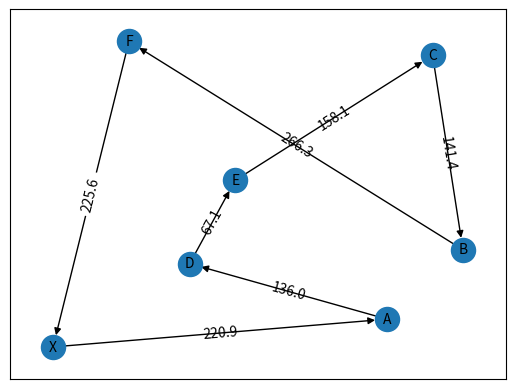

This chart was generated by the following Python code:
import matplotlib.pyplot as plt
import networkx as nx
import numpy as np
import math
import pandas as pd
 
G = nx.MultiDiGraph(format='png', directed=True)

def plot_weighted_graph(node_list,pos):
    
    
    
    
    #random nodelist
    
    copy=node_list.copy()
    depot=copy[:1]
    copy=copy[1:]

    np.random.shuffle(copy)
    copy.insert(len(copy),depot[0])
    for x in range (1,len(node_list)):
        node_list[x]=copy[x-1]

    #add nodes and edges in graph
    for node,node2 in zip(node_list,copy):
        G.add_node(node,pos=pos[node])
        G.add_edges_from([(node,node2)])

    #edge range
    pos1=[]
    pos2=[]
    weite=[]
    for counter in range(len(copy)):
        pos1.insert(counter,pos[node_list[counter]])
        pos2.insert(counter,pos[copy[counter]])
        weite.insert(counter,math.hypot(round(abs(  pos1[counter][0]-pos2[counter][0]  ),1),round(abs( pos1[counter][1]-pos2[counter][1] ),1)))
    for counter in range (len(weite)):
        weite[counter]=round(weite[counter],1)
        nx.draw_networkx_edge_labels(G,pos,edge_labels={(node_list[counter],copy[counter]):weite[counter]})


    #draws
    nx.draw_networkx_nodes(G,pos)
    nx.draw_networkx_labels(G,pos,font_size=10, font_family="sans-serif")
    nx.draw_networkx_edges(G,pos)
    nx.draw_networkx_edge_labels(G,pos,edge_labels={(node_list[counter],copy[counter]):weite[counter]})

    weite.insert(len(weite),None)
    # plt.draw()
    # plt.show()
    print(node_list)
    print(weite)

    
    return weite,node_list


def umschreiben(node_list):

    numbers = []
    for letter in node_list:
        number = ord(letter) - 64
        numbers.append(number)
    x = numbers.index(24)
    numbers[x] = 0

    # numbers ums depot erweitern
    numbers.insert(len(numbers),7)
    print(numbers)

    print(numbers)
    return numbers


def hilfsgraph(weite, numbers, ab):
    #Kleinste Knoten Matrix, mit den jeweiligen nähesten j zu i und k
    jKnotenM = np.zeros(shape=(len(numbers),len(numbers)))
    #initialisierung
    kk = None

    #none setzen array
    #Hilfsabstandsmatrix
    ha = np.zeros(shape=(len(numbers),len(numbers)))
    #Kostenmatrix
    kostenM = np.zeros(shape=(len(numbers),len(numbers)))
    print(len(ha[0]))
    print(len(ha))
    for i in range (len(numbers)):
        for j in range (len(numbers)):
            ha[i][j] = None
            kostenM[i][j] = None
            jKnotenM[i][j] = None

    
    #kostenM = ha

    #befüllen der Grade und einbringen der Geschwindigkeit in die abstände
    
    for i in range (len(numbers)-1):
        ha[numbers[i]][numbers[i+1]]=weite[i]
    ha[numbers[-1]][numbers[0]] = weite[-1]
    
    #weite mit kosten versehen
    for i in range(len(weite)-1):
        weite[i] = round(weite[i]/gT,2)

    
    for i in range (len(numbers)-1):
        kostenM[numbers[i]][numbers[i+1]]=weite[i]
    kostenM[numbers[-1]][numbers[0]] = weite[-1]
    

    
    
    #minIndex = position von j speichern

    for i in range(len(numbers)-2):
        for k in range(i+2, len(numbers)):
            #d ist der kürzeste weg von allen j verschiebungen, mit festem i und k
            #dt ist der weg vom temporären j
            d = 399
            dt = 400
            c = 400
            ct = 399
            for j in range(i+1, len(numbers)):
                if(numbers[j] == numbers[k]):
                    break

                #addieren beider drohnenrouten (wo keine drohnenrouten gemacht werden, also bei direkten nachbarn wird die normale distanz genommen)
                dt = ab[numbers[i]][numbers[j]] + ab[numbers[j]][numbers[k]] 
                ct = kosten(numbers[i], numbers[j], numbers[k],gD, gT, wD, wT)
                
                if(ct<c):
                    c = ct
                    d = dt

                    #kk = kleinster Knoten
                    kk = numbers[j]      
                    jKnotenM[numbers[i]][numbers[k]]= kk
                    #kk = None

            #400 ist die weiteste entfernung die die Drohne fliegen könnte (Limit)
            if(c<400):
                ha[numbers[i]][numbers[k]]= round(d,2) 
                kostenM[numbers[i]][numbers[k]] = "{:f}".format(float(c))
            else:
                ha[numbers[i]][numbers[k]]= 9999 #unendlich
                kostenM[numbers[i]][numbers[k]]= 9999 #unendlich

    return ha,jKnotenM,kostenM

#abstandsmatrix alleknoten
def abstaende(numbers):
    ab = np.zeros(shape=(len(numbers),len(numbers)))

    for i in range (len(numbers)):
        for j in range (len(numbers)):
            ab[i][j] = None

    xcoord=[]
    ycoord=[]
    for x in range (len(numbers)):
        xcoord.insert(x,posnumbers[str(x)][0])
        ycoord.insert(x,posnumbers[str(x)][1])
    
    for a in range (len(numbers)):
        for b in range (len(numbers)):
            ab[a][b]= round(math.hypot( round(abs( xcoord[a]-xcoord[b]  ),1) ,round(abs(  ycoord[a]-ycoord[b] ),1) ),1)
    return ab

def test(ha):
    edges=[]
    for i in range (len(ha)):
        for j in range (len(ha)):
            if ha[i][j]!=None:
                edges.append((str(i),str(j)))
    print(edges)

H = nx.MultiDiGraph(format='png', directed=True)

def print_hilfsgraph(ha):
    # Graph data

    #zB [0, 1, 2, 3, 6, 4, 5, 7]
    names = []
    for number in numbers:
        names.append(str(number))
    positions = [(1, 0), (2, 0), (3, 0), (4, 0), (5, 0), (6, 0), (7, 0), (8, 0)]
    edges = []

    
    # Matplotlib figure
    plt.figure('Hilfsgraph')

    # Create graph
    

    for index, name in enumerate(names):
        H.add_node(name, pos=positions[index])



    #ha durchlaufen, kanten hinzufügen, beschriftungen hinzufügen
    for i in range (len(ha)):
        for j in range (len(ha)):
            if ha[i][j]>0:
                edges.append((str(j),str(i)))
                #nx.draw_networkx_edge_labels(G,positions,edge_labels={(i,j):ha[i][j]})


    
    layout = dict((n, H.nodes[n]["pos"]) for n in H.nodes())
    nx.draw(H, pos=layout, with_labels=True, node_size=300)
    ax = plt.gca()
    for edge in edges:
        ax.annotate("",
                    xy=layout[edge[0]], xycoords='data',
                    xytext=layout[edge[1]], textcoords='data',
                    arrowprops=dict(arrowstyle="->", color="0.5",
                                    shrinkA=5, shrinkB=5,
                                    patchA=None, patchB=None,
                                    connectionstyle="arc3,rad=-0.7",
                                    ),
                    )
    
    nx.draw_networkx_labels(H,posnumbers,font_size=1, font_family="sans-serif")
    # plt.draw()
    # plt.show()


def kosten(i, j, k, gD, gT, wD, wT):
    #i j k sind numbers[i,j,k] zb(Knoten 5,3,6)
    warteKostenT = 0
    warteKostenD = 0

    #Zeit vom Truck 
    abSum=0
    
    #kumulieren der Truckstrecke
    for x in range (numbers.index(i),numbers.index(k)-1):
        if numbers.index(j)==x:
            i=i+1
        if x+1==numbers.index(j):
            abSum=abSum+ab[x][x+2]
        else:
            abSum=abSum+ab[x][x+1]

    zeitSubIK= abSum / gT

    #Zeit der Drohne
    zeitIJK = (ab[i][j] + ab[j][k]) /gD

    #Einsparung der geänderten Strecke des Truck
    #einsparung = (ab[i][k] - ab[i][j] - ab[j][k]) /gT 
    

    #Wer muss warten
    dif = zeitIJK - zeitSubIK

    #WarteKosten des Truck und der Drohne
    if(dif > 0):
        warteKostenT = abs(dif) * wT
    else: 
        warteKostenD = abs(dif) * wD

    #die Drohne ist 25mal billiger als der Truck
    costIJK = zeitIJK/25
    costSubIK = zeitSubIK  


    #einsparung positiv
    
    #nach der Formel in 44
    cost = costSubIK + costIJK + warteKostenD + warteKostenT

    return cost

def direkteTruckKosten(ab,gT):
    dkm = np.zeros(shape=(len(numbers),len(numbers)))
    #direkte Abstände in numbers eintragen (weite[i] hat schon kosten drin)
    for i in range(len(numbers)-1):
        dkm[numbers[i]][numbers[i+1]]=weite[i]
    #alle anderen abstände eintragen (bögen im Hilfsgraph) abstände werden kumuliert mit jeder weiteren Pos
    for j in range(len(numbers)-2):
        for k in range (j+1,len(numbers)-1):
            dkm[numbers[j]][numbers[k+1]]=dkm[numbers[j]][numbers[k]]+dkm[numbers[k]][numbers[k+1]]
    return dkm

def findingshortP():
    
    P = [None] * len(numbers)
    V = [9999] * len(numbers)
    
    V[0] = 0
    P[0] = 0

    #dijkstra
    for k in range(1,len(numbers)):
        direkt = dkm[numbers[k]][numbers[k-1]]+V[numbers[k-1]]
        indirekt = 9999
        finalI = 0
        finalJ = 0
        for i in range(k):
            tmpJ = jKnotenM[numbers[i]][numbers[k]]
            if math.isnan(tmpJ):
                continue
            print(tmpJ)
            tmpJcost = V[numbers[i]]+kosten(numbers[i], numbers[int(tmpJ)], numbers[k], gD, gT, wD, wT)
            if tmpJcost < indirekt:
                indirekt = tmpJcost
                finalJ = tmpJ
                finalI = i
        # if indirekt > direkt:
        #     mydict[i][k]='T'


    return P,V




def billigste(i,k,app):
    x = 'T'
    
    if(dkm[numbers[i]][numbers[k]] <= kostenM[numbers[i]][numbers[k]]):
        kosten = dkm[numbers[i]][numbers[k]]
    else:
        #doppel append weil die drohne zuerst zu j und dann zu k fliegt
        x = 'D'
        kosten = kostenM[numbers[i]][numbers[k]]
    #wenn V[k] noch unendlich ist weil er es gerade erhöht hat, soll der nicht alle ausgerechneten Sachen bis dahin überschreibern, sondern vom letzen Punkt k-1
    #zum neuen k einfach eine Truckroute machen
    # if app == 1 and i == 0:
    #     mitWas[numbers[k-1]][numbers[k]] = 'T'

    # #Truckbedingungen
    # if app == 1 and i != 0 and x == 'T':

    #     #dürfen keine Nachbarn sein, sonst schmeißt index ein Error weil Nachbarn keinen j Knoten haben
    #     if i+1 != k:
    #         #das alte 'T' das dem jetzigen Drohnenpunkt zugeordnet ist, löschen
    #         index = numbers.index(int(jKnotenM[numbers[i]][numbers[k]]))
    #         if mitWas[numbers[index-1]][numbers[index]] == 'T':
    #             mitWas[numbers[index-1]][numbers[index]] = '/'
    #         altesI = 0
    #         altesK = 0
    #         for o in range(i,k-1):
    #             for p in range(i+1,k):
    #                 #alle alten drohnenrouten überschreiben
    #                 if mitWas[numbers[o]][numbers[p]] == '1':
    #                     altesI = numbers[o]
    #                     #keine T's wo ne drohne fliegt(j)
    #                     if o == index-1 and p == index or o == index and p == index+1:
    #                         break   
    #                     if o+1 == p:
    #                         mitWas[numbers[o]][numbers[p]] = 'T'
    #                     else:
    #                         mitWas[numbers[o]][numbers[p]] = '/'

    #                 if mitWas[numbers[o]][numbers[p]] == '2':
    #                     altesK = numbers[p]
    #                     mitWas[altesI][altesK] = '/'
    #                     #keine T's wo ne drohne fliegt(j)
    #                     if o == index-1 and p == index or o == index and p == index+1:
    #                         break   
    #                     if o+1 == p:
    #                         mitWas[numbers[o]][numbers[p]] = 'T'
    #                     else:
    #                         mitWas[numbers[o]][numbers[p]] = '/'
        
        
    #     for n in range(i,k):
    #         mitWas[numbers[n]][numbers[n+1]]= 'T'

    # #Drohnenbedingungen
    # if app == 1 and x == 'D':
    #     alteI = 0
    #     alteK = 0
    #     #das alte 'T' das dem jetzigen Drohnenpunkt zugeordnet ist, löschen
    #     index = numbers.index(int(jKnotenM[numbers[i]][numbers[k]]))
    #     if mitWas[numbers[index-1]][numbers[index]] == 'T':
    #         mitWas[numbers[index-1]][numbers[index]] = '/'
    #     for o in range(i,k-1):
    #         for p in range(i+1,k):
    #             #alle alten drohnenrouten überschreiben, die innerhalb der neuen liegen
    #             if mitWas[numbers[o]][numbers[p]] == '1':
    #                 alteI = numbers[o]
    #                 #keine T's wo ne drohne fliegt(j)
    #                 if o == index-1 and p == index or o == index and p == index+1:
    #                     break   
    #                 #wenn 1 zwischen zwei Nachbarn ist, wird es durch T ersetzt, sonst wird es gelöscht
    #                 if o+1 == p:
    #                     mitWas[numbers[o]][numbers[p]] = 'T'
    #                 else:
    #                     mitWas[numbers[o]][numbers[p]] = '/'

    #             if mitWas[numbers[o]][numbers[p]] == '2':
    #                 alteK = numbers[p]
    #                 mitWas[alteI][alteK] = '/'
    #                 #keine T's wo ne drohne fliegt(j)
    #                 if o == index-1 and p == index or o == index and p == index+1:
    #                     break   
    #                 if o+1 == p:
    #                     mitWas[numbers[o]][numbers[p]] = 'T'
    #                 else:
    #                     mitWas[numbers[o]][numbers[p]] = '/'
    #     #alle Drohnenrouten deren k in der neuen drohnenroute liegt(können teils außerhalb sein), müssen auch gelöscht werden, weil es nur eine Drohne gibt
    #     if i != 0:
    #         for e in range(0,numbers[i-1]):
    #             for f in range(numbers[i+1], numbers[k]):
    #                 try:
    #                     #Nachbarn haben kein j und sonst wird ein ERROR geschmissen
    #                     if jKnotenM[numbers[e]][numbers[f]] >= 0 :
    #                         jj = numbers.index(int(jKnotenM[numbers[e]][numbers[f]]))
    #                         if mitWas[numbers[e]][numbers[jj]] == '1':
    #                             mitWas[numbers[e]][numbers[jj]] == '/'
    #                         if mitWas[numbers[jj]][numbers[f]] == '2':
    #                             mitWas[numbers[jj]][numbers[f]] == '/'
    #                 except ValueError:
    #                     print('############################')
    #                     print (jKnotenM[numbers[e]][numbers[f]])
                                   
            
        
    #     mitWas[numbers[i]][int(jKnotenM[numbers[i]][numbers[k]])]= '1' 
    #     mitWas[int(jKnotenM[numbers[i]][numbers[k]])][numbers[k]]= '2'
    #     #die neue Truckroute eintragen, die den Drohnenpunkt überspringt
    #     mitWas[numbers[index-1]][numbers[index+1]] = 'T'
        
   
    return kosten


# def selectMarix(x):
#     return {
#         '1':M_A,
#         '2':M_B,
#         '3':M_C,
#         '4':M_D,
#         '5':M_E,
#         '6':M_F,
#         '7':M_X,
#     }.get(x,None)


# def Split_Algo_Step2():

#     j = len(numbers) -1
#     i = 9999
#     Sa = []
#     Sa.append(numbers[j])
    
#     while i != 0 :
#         i = P[j]
#         Sa.append(i)
#         j = i

#     #reverse    
#     Sa = Sa[::-1]

    



#     return Sa



node_list = ['X','A','B','C','D','E','F'] 
pos={'X':(0,0),'A':(220,20),'B':(270,70),'C':(250,210),'D':(90,60),'E':(120,120),'F':(50,220)}
posnumbers={'0':(0,0),'1':(220,20),'2':(270,70),'3':(250,210),'4':(90,60),'5':(120,120),'6':(50,220), '7':(0,0)}



gD=9
gT=7
wD=9
wT=12

row_labels = ['X','A', 'B', 'C', 'D', 'E', 'F', 'X']
column_labels = ['X','A', 'B', 'C', 'D', 'E', 'F', 'X']
#Legende
#ha= Hilfsmatrix entspricht hilfsgraphen mit drohnenrouten
#ab= Alle abstände zwischen allen Knoten
#kostenM= hilfsgraph mit Kostenfunktion
#jKnotenM= Knotenmatrix (alle Knoten(j) die für position (i,k) verwendet werden)
#direkteKostenmatrix= ab/truckkosten für direkte nachbarn
#billigstekostenMatrix= ha/kosten für alle drohnenfahrten
weite,node_list=plot_weighted_graph(node_list,pos)
numbers=umschreiben(node_list)
ab= abstaende(numbers)
ha,jKnotenM,kostenM = hilfsgraph(weite,numbers,ab)
dkm=direkteTruckKosten(ab,gT)

mitWas = np.empty(shape=(len(numbers),len(numbers)), dtype = str)
for i in range (len(numbers)):
        for j in range (len(numbers)):
            mitWas[i][j] = '/'

P,V = findingshortP()



M_X= [[None for x in range(len(numbers))] for y in range(len(numbers))] 
M_A= [[None for x in range(len(numbers))] for y in range(len(numbers))] 
M_B= [[None for x in range(len(numbers))] for y in range(len(numbers))] 
M_C= [[None for x in range(len(numbers))] for y in range(len(numbers))] 
M_D= [[None for x in range(len(numbers))] for y in range(len(numbers))] 
M_E= [[None for x in range(len(numbers))] for y in range(len(numbers))] 
M_F= [[None for x in range(len(numbers))] for y in range(len(numbers))] 
# mydict["1"]=M_X
# print(mydict)
dfM_X = pd.DataFrame(M_X, columns=column_labels, index=row_labels)
dfM_A = pd.DataFrame(M_A, columns=column_labels, index=row_labels)
dfM_B = pd.DataFrame(M_B, columns=column_labels, index=row_labels)
dfM_C = pd.DataFrame(M_C, columns=column_labels, index=row_labels)
dfM_D = pd.DataFrame(M_D, columns=column_labels, index=row_labels)
dfM_E = pd.DataFrame(M_E, columns=column_labels, index=row_labels)
dfM_F = pd.DataFrame(M_F, columns=column_labels, index=row_labels)

    
print('M_X',dfM_X, sep='\n')
print('M_A',dfM_A, sep='\n')
print('M_B',dfM_B, sep='\n')
print('M_C',dfM_C, sep='\n')
print('M_D',dfM_D, sep='\n')
print('M_E',dfM_E, sep='\n')
print('M_F',dfM_F, sep='\n')
#pandas
pd.options.display.float_format = '{:0.0f}'.format
print('')

dfdkm = pd.DataFrame(dkm, columns=column_labels, index=row_labels)
print('dkm',dfdkm, sep='\n')

print('')

dfab = pd.DataFrame(ab, columns=column_labels, index=row_labels)
print('alle Abstände',dfab, sep='\n')

print('')

dfha = pd.DataFrame(ha, columns=column_labels, index=row_labels)
print('ha',dfha, sep='\n')

print('')

dfkostenM = pd.DataFrame(kostenM, columns=column_labels, index=row_labels)
print("Kosten" , dfkostenM, sep='\n')

print('')

dfjKnotenM = pd.DataFrame(jKnotenM, columns=column_labels, index=row_labels)
print('Knotenmatrix',dfjKnotenM, sep='\n')

mitW = pd.DataFrame(mitWas, columns=column_labels, index=row_labels)
print('mit Was',mitW, sep='\n')

print('')

print('')
print(numbers)
print('')
dfP = pd.DataFrame(P, columns=['X'], index=row_labels)
print('P',dfP.T, sep='\n')
print('')
dfV = pd.DataFrame(V, columns=['X'], index=row_labels)
print('V',dfV.T, sep='\n')
print('')
# Sa = Split_Algo_Step2()
# print ('Sa')
# print(Sa)



plt.draw()
plt.show()
